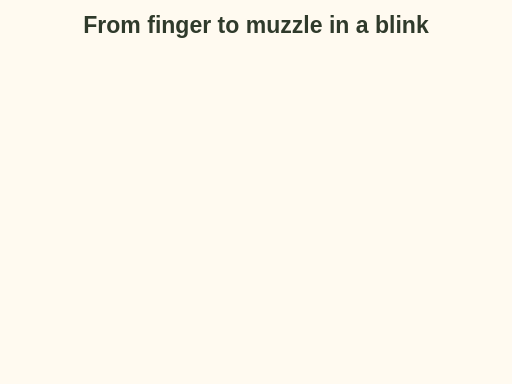
t = 0.00 s
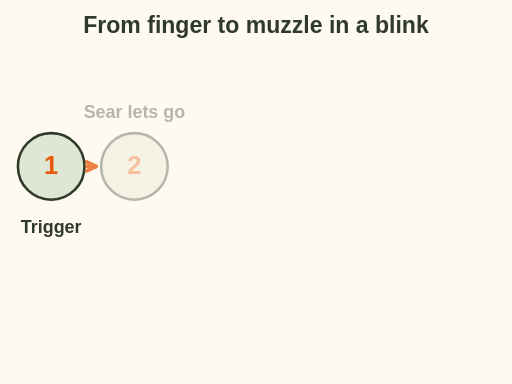
t = 1.28 s
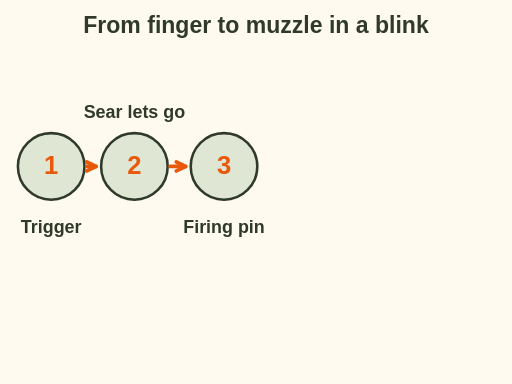
t = 2.50 s
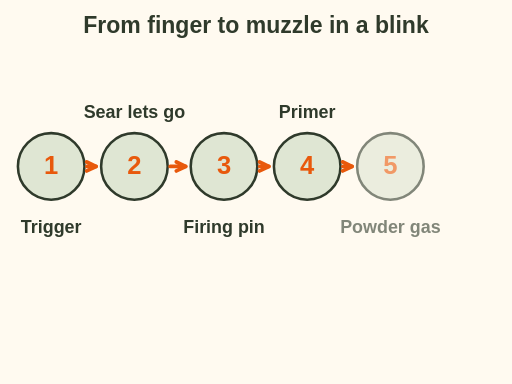
t = 3.80 s
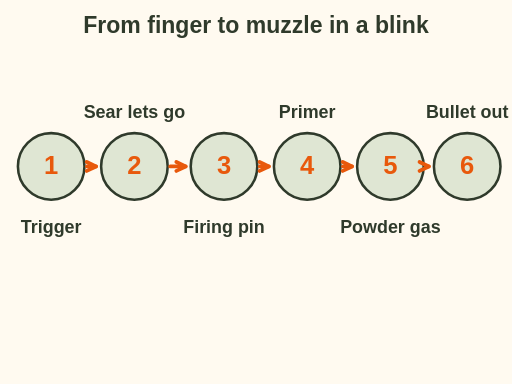
t = 4.80 s
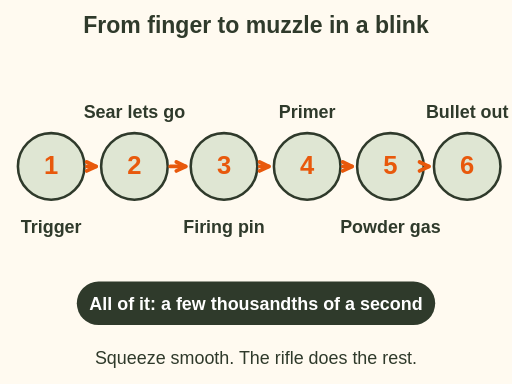
t = 6.30 s

The animated SVG that drew these frames (rendered in a browser with its animation timeline set to each time). Animation: 19 SMIL elements (animate=19); one cycle of 6.30 s.

<svg xmlns="http://www.w3.org/2000/svg" viewBox="0 0 400 300" font-family="sans-serif" role="img" aria-label="Animation of the firing chain in six steps, one after another: 1 the trigger is pressed, 2 the sear lets go, 3 the firing pin springs forward, 4 it hits the primer, 5 the primer lights the powder and the gas builds, 6 the bullet leaves the muzzle. The whole chain takes a few thousandths of a second.">
<rect x="0" y="0" width="400" height="300" fill="#fffaf0"/>
<text x="200" y="26" font-size="18" font-weight="bold" fill="#2f3a2b" text-anchor="middle">From finger to muzzle in a blink</text><g opacity="0"><animate attributeName="opacity" values="0;1" begin="0.3s" dur="0.5s" fill="freeze"/><circle cx="40" cy="130" r="26" fill="#dfe6d3" stroke="#2f3a2b" stroke-width="2"/><text x="40" y="136" font-size="20" font-weight="bold" fill="#e8590c" text-anchor="middle">1</text></g><g opacity="0"><animate attributeName="opacity" values="0;1" begin="0.3s" dur="0.5s" fill="freeze"/><text x="40" y="182" font-size="14" font-weight="bold" fill="#2f3a2b" text-anchor="middle">Trigger</text></g><g opacity="0"><animate attributeName="opacity" values="0;1" begin="1.1s" dur="0.5s" fill="freeze"/><circle cx="105" cy="130" r="26" fill="#dfe6d3" stroke="#2f3a2b" stroke-width="2"/><text x="105" y="136" font-size="20" font-weight="bold" fill="#e8590c" text-anchor="middle">2</text></g><g opacity="0"><animate attributeName="opacity" values="0;1" begin="1.1s" dur="0.5s" fill="freeze"/><text x="105" y="92" font-size="14" font-weight="bold" fill="#2f3a2b" text-anchor="middle">Sear lets go</text></g><g opacity="0"><animate attributeName="opacity" values="0;1" begin="0.9s" dur="0.5s" fill="freeze"/><line x1="68" y1="130" x2="75" y2="130" stroke="#e8590c" stroke-width="3" stroke-linecap="round"/><path d="M67.8 133.5 L75 130 L67.8 126.5" fill="none" stroke="#e8590c" stroke-width="3" stroke-linecap="round" stroke-linejoin="round"/></g><g opacity="0"><animate attributeName="opacity" values="0;1" begin="1.9000000000000001s" dur="0.5s" fill="freeze"/><circle cx="175" cy="130" r="26" fill="#dfe6d3" stroke="#2f3a2b" stroke-width="2"/><text x="175" y="136" font-size="20" font-weight="bold" fill="#e8590c" text-anchor="middle">3</text></g><g opacity="0"><animate attributeName="opacity" values="0;1" begin="1.9000000000000001s" dur="0.5s" fill="freeze"/><text x="175" y="182" font-size="14" font-weight="bold" fill="#2f3a2b" text-anchor="middle">Firing pin</text></g><g opacity="0"><animate attributeName="opacity" values="0;1" begin="1.7000000000000002s" dur="0.5s" fill="freeze"/><line x1="133" y1="130" x2="145" y2="130" stroke="#e8590c" stroke-width="3" stroke-linecap="round"/><path d="M137.8 133.5 L145 130 L137.8 126.5" fill="none" stroke="#e8590c" stroke-width="3" stroke-linecap="round" stroke-linejoin="round"/></g><g opacity="0"><animate attributeName="opacity" values="0;1" begin="2.7s" dur="0.5s" fill="freeze"/><circle cx="240" cy="130" r="26" fill="#dfe6d3" stroke="#2f3a2b" stroke-width="2"/><text x="240" y="136" font-size="20" font-weight="bold" fill="#e8590c" text-anchor="middle">4</text></g><g opacity="0"><animate attributeName="opacity" values="0;1" begin="2.7s" dur="0.5s" fill="freeze"/><text x="240" y="92" font-size="14" font-weight="bold" fill="#2f3a2b" text-anchor="middle">Primer</text></g><g opacity="0"><animate attributeName="opacity" values="0;1" begin="2.5000000000000004s" dur="0.5s" fill="freeze"/><line x1="203" y1="130" x2="210" y2="130" stroke="#e8590c" stroke-width="3" stroke-linecap="round"/><path d="M202.8 133.5 L210 130 L202.8 126.5" fill="none" stroke="#e8590c" stroke-width="3" stroke-linecap="round" stroke-linejoin="round"/></g><g opacity="0"><animate attributeName="opacity" values="0;1" begin="3.5s" dur="0.5s" fill="freeze"/><circle cx="305" cy="130" r="26" fill="#dfe6d3" stroke="#2f3a2b" stroke-width="2"/><text x="305" y="136" font-size="20" font-weight="bold" fill="#e8590c" text-anchor="middle">5</text></g><g opacity="0"><animate attributeName="opacity" values="0;1" begin="3.5s" dur="0.5s" fill="freeze"/><text x="305" y="182" font-size="14" font-weight="bold" fill="#2f3a2b" text-anchor="middle">Powder gas</text></g><g opacity="0"><animate attributeName="opacity" values="0;1" begin="3.3000000000000003s" dur="0.5s" fill="freeze"/><line x1="268" y1="130" x2="275" y2="130" stroke="#e8590c" stroke-width="3" stroke-linecap="round"/><path d="M267.8 133.5 L275 130 L267.8 126.5" fill="none" stroke="#e8590c" stroke-width="3" stroke-linecap="round" stroke-linejoin="round"/></g><g opacity="0"><animate attributeName="opacity" values="0;1" begin="4.3s" dur="0.5s" fill="freeze"/><circle cx="365" cy="130" r="26" fill="#dfe6d3" stroke="#2f3a2b" stroke-width="2"/><text x="365" y="136" font-size="20" font-weight="bold" fill="#e8590c" text-anchor="middle">6</text></g><g opacity="0"><animate attributeName="opacity" values="0;1" begin="4.3s" dur="0.5s" fill="freeze"/><text x="365" y="92" font-size="14" font-weight="bold" fill="#2f3a2b" text-anchor="middle">Bullet out</text></g><g opacity="0"><animate attributeName="opacity" values="0;1" begin="4.1s" dur="0.5s" fill="freeze"/><line x1="333" y1="130" x2="335" y2="130" stroke="#e8590c" stroke-width="3" stroke-linecap="round"/><path d="M327.8 133.5 L335 130 L327.8 126.5" fill="none" stroke="#e8590c" stroke-width="3" stroke-linecap="round" stroke-linejoin="round"/></g><g opacity="0"><animate attributeName="opacity" values="0;1" begin="5.4s" dur="0.5s" fill="freeze"/><rect x="60" y="220" width="280" height="34" rx="17.0" fill="#2f3a2b" stroke="none" stroke-width="2"/><text x="200.0" y="241.9" font-size="14" font-weight="bold" fill="#ffffff" text-anchor="middle">All of it: a few thousandths of a second</text></g><g opacity="0"><animate attributeName="opacity" values="0;1" begin="5.8s" dur="0.5s" fill="freeze"/><text x="200.0" y="284" font-size="14" fill="#2f3a2b" text-anchor="middle">Squeeze smooth. The rifle does the rest.</text></g>
</svg>
